Run: headless pygame with SDL's dummy video driver; simulated clock (each Clock.tick advances the game by its frame time, no real sleeping); random seed 0; keys injected as events and as key.get_pressed() state; no mouse input.
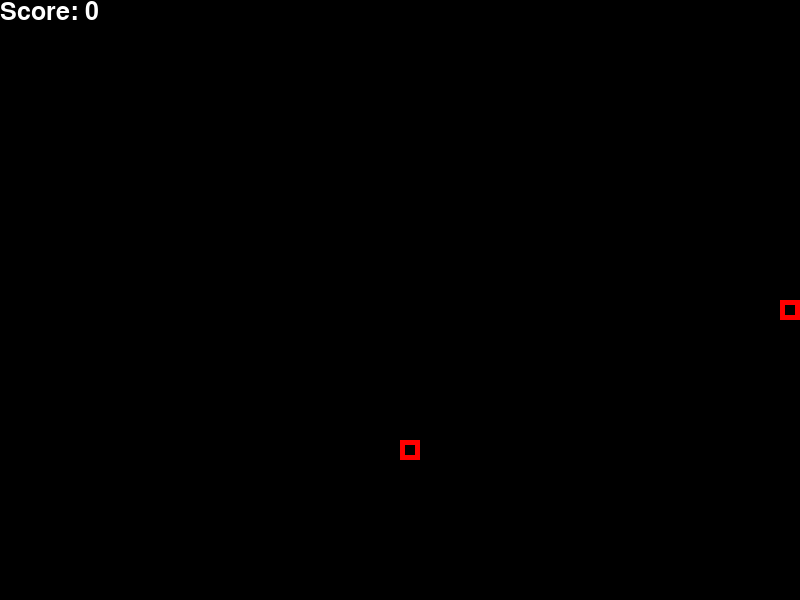
Frame 1 of 4 · flips 1–60 · no input
Frame 2 of 4 · flips 61–180 · tapped SPACE, RETURN · held RIGHT (→), D · screen unchanged from frame 1, image omitted
Frame 3 of 4 · flips 181–300 · held DOWN (↓), S · screen unchanged from frame 2, image omitted
Frame 4 of 4 · flips 301–420 · held LEFT (←), A, UP (↑), W · screen unchanged from frame 3, image omitted

The pygame program that drew these frames:

import pygame
import random

#north: 1; south: 2; west: 3; east: 4;

class player():
    player_x = 400
    player_y = 300
    player_x_dir = 20
    player_y_dir = 0
    player_mask = pygame.mask.Mask((20, 20), True)

pygame.init()

game_on = True

font = pygame.font.Font(pygame.font.get_default_font(), 25)

screen = pygame.display.set_mode((800, 600))
game_on = True
snack_exist = False

score = 0

food_x = 0
food_y = 0
food_mask = pygame.mask.Mask((20, 20), True)

clock = pygame.time.Clock()

snake_list = []
snake_length = 1
snake_direction = 4

def offset():
    return int(player.player_x - food_x), int(player.player_y - food_y)

def draw_snake(snake_list):
    for x in snake_list:
        pygame.draw.rect(screen, (255, 0, 0), [x[0], x[1], 20, 20], 5)

def collision():
    if player.player_x - 20 < 0 or player.player_x + 21 > 800 or player.player_y + 21 > 600 or player.player_y - 20 < 0:
        return True

    return False

while game_on:
    screen.fill((0,0,0))

    text = font.render("Score: " + str(score), True, (255, 255, 255))

    screen.blit(text, [0, 0])

    for e in pygame.event.get():
        if e.type == pygame.QUIT:
            exit()

    pygame.display.set_caption('Snake')    

    player.player_x += player.player_x_dir
    player.player_y += player.player_y_dir

    snake_head = []
    snake_head.append(player.player_x)
    snake_head.append(player.player_y)
    snake_list.append(snake_head)
    
    if len(snake_list) > snake_length:
        del snake_list[0]
    
    for x in snake_list[:-1]:
        if x == snake_head:
            player.player_x_dir = 0
            player.player_y_dir = 0

    draw_snake(snake_list)
    

    while snack_exist == False:
        # Make it so that it works with body
        food_x = round(random.randrange(0, 800 - 20) / 20.0) * 20.0
        food_y = round(random.randrange(0, 600 - 20) / 20.0) * 20.0
        snack_exist = True

    pygame.draw.rect(screen, (255,0,0), (food_x, food_y, 20, 20), 5)

    if pygame.key.get_pressed()[pygame.K_RIGHT] == True and snake_direction != 3 and snake_length > 1:
        player.player_x_dir = 20
        player.player_y_dir = 0
        snake_direction = 4
    elif pygame.key.get_pressed()[pygame.K_LEFT] == True and snake_direction != 4 and snake_length > 1:
        player.player_x_dir = -20
        player.player_y_dir = 0
        snake_direction = 3
    elif pygame.key.get_pressed()[pygame.K_UP] == True and snake_direction != 2 and snake_length > 1:
        player.player_x_dir = 0
        player.player_y_dir = -20
        snake_direction = 1
    elif pygame.key.get_pressed()[pygame.K_DOWN] == True and snake_direction != 1 and snake_length > 1:
        player.player_x_dir = 0
        player.player_y_dir = 20
        snake_direction = 2
        
    if collision():
        player.player_x_dir = 0
        player.player_y_dir = 0

    if player.player_mask.overlap(food_mask, offset()):
        score += 1
        snake_length += 1
        snack_exist = False

    pygame.display.update()

    clock.tick(15)

        
